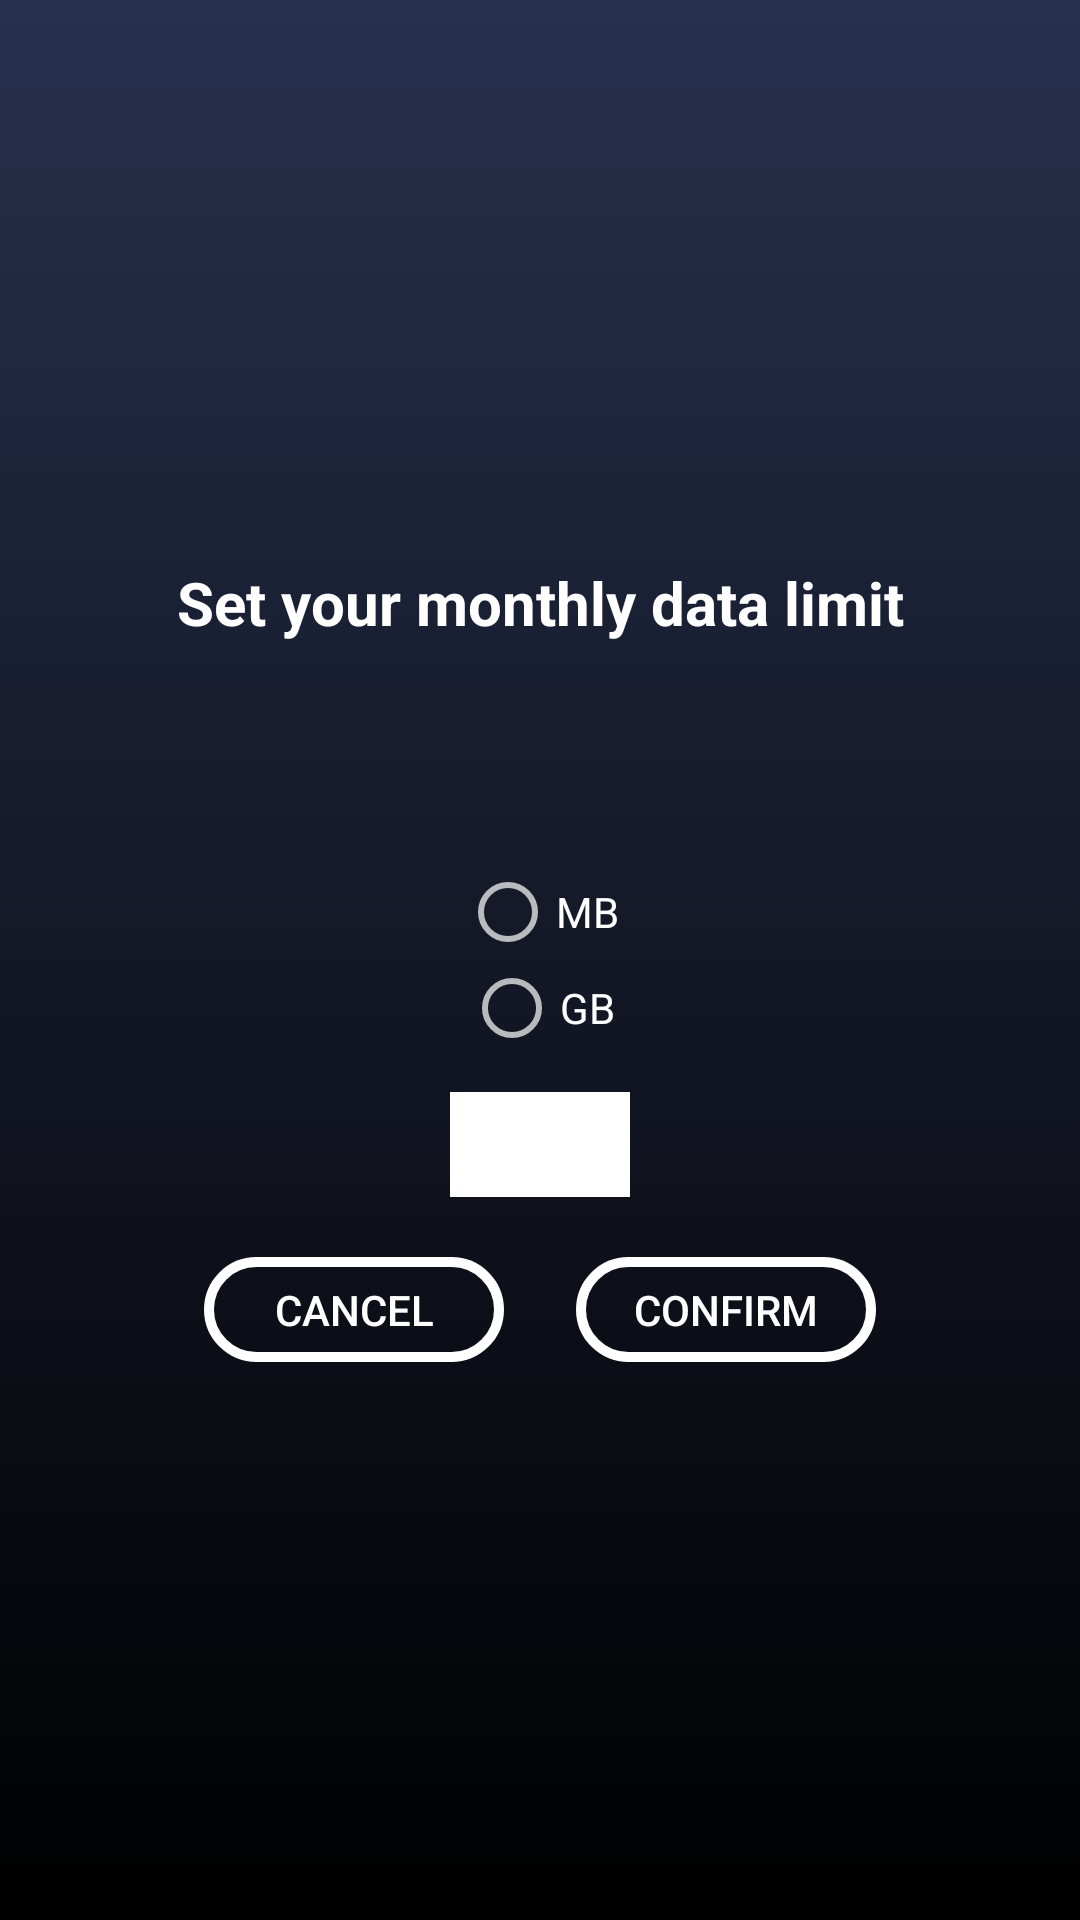

Reconstruct the res/layout file that produces this screen, plus the resources it refers to.
<!-- AndroidManifest.xml: application theme AppTheme -->
<!-- res/layout/activity_set_data_limit.xml -->
<?xml version="1.0" encoding="utf-8"?>
<RelativeLayout
    xmlns:android="http://schemas.android.com/apk/res/android"
    xmlns:tools="http://schemas.android.com/tools"
    android:layout_width="match_parent"
    android:layout_height="match_parent"
    tools:context=".features.datausage.SetDataLimitActivity"
    android:background="@drawable/app_background_selector"
    >

    <LinearLayout
        android:layout_width="match_parent"
        android:layout_height="wrap_content"
        android:orientation="vertical"
        android:layout_centerInParent="true"
        >

        <TextView
            android:layout_width="match_parent"
            android:layout_height="30dp"
            android:text="@string/set_your_monthly_data_limit"
            android:textStyle="bold"
            android:textSize="20sp"
            android:textColor="@color/white"
            android:gravity="center"
            android:layout_marginBottom="60dp"
            />

        <RadioGroup
            android:layout_width="match_parent"
            android:layout_height="wrap_content"
            android:layout_gravity="center"
            android:gravity="center"
            android:layout_marginTop="12dp"
            >

            <RadioButton
                android:id="@+id/MB"
                android:layout_width="wrap_content"
                android:layout_height="wrap_content"
                android:textColor="@color/white"
                android:text="MB"
                />

            <RadioButton
                android:id="@+id/GB"
                android:layout_width="wrap_content"
                android:layout_height="wrap_content"
                android:textColor="@color/white"
                android:text="GB"
                />

        </RadioGroup>

        <EditText
            android:id="@+id/dataLimit"
            android:layout_width="match_parent"
            android:layout_height="35dp"
            android:textColor="@color/dark_blue"
            android:textColorHint="@color/grey"
            android:background="@color/white"
            android:layout_marginStart="150dp"
            android:layout_marginEnd="150dp"
            android:gravity="center_horizontal"
            android:layout_marginTop="12dp"
            android:paddingTop="4dp"
            android:inputType="number"
            />

        <LinearLayout
            android:layout_marginTop="20dp"
            android:layout_width="match_parent"
            android:layout_height="wrap_content"
            android:orientation="horizontal"
            android:gravity="center_horizontal"
            >

            <Button
                android:id="@+id/cancel"
                android:layout_width="100dp"
                android:layout_height="35dp"
                android:background="@drawable/rounded_button_color_border"
                android:textColor="@color/white"
                android:text="@string/cancel"
                android:layout_marginEnd="12dp"
                />

            <Button
                android:id="@+id/confirm"
                android:layout_width="100dp"
                android:layout_height="35dp"
                android:background="@drawable/rounded_button_color_border"
                android:textColor="@color/white"
                android:text="@string/confirm"
                android:layout_marginStart="12dp"
                />

        </LinearLayout>

    </LinearLayout>

</RelativeLayout>
<!-- resources referenced by this layout -->
<resources>
  <color name="dark_blue">#12191F</color>
  <color name="grey">#555555</color>
  <color name="white">#FFFFFF</color>
  <!-- drawable app_background_selector (drawable) -->
  <?xml version="1.0" encoding="utf-8"?>
  <selector xmlns:android="http://schemas.android.com/apk/res/android">
      <item>
          <shape>
              <gradient
                  android:angle="90"
                  android:startColor="@color/black"
                  android:endColor="#27304D"
                  android:type="linear"
                  />
          </shape>
      </item>
  </selector>
      
  <!-- drawable rounded_button_color_border (drawable-v24) -->
  <?xml version="1.0" encoding="utf-8"?>
  <shape xmlns:android="http://schemas.android.com/apk/res/android"
      android:shape="rectangle">
  
      
      <corners android:radius="20dp"/>
      <stroke android:color="@color/white" android:width="10px"/>
  
  </shape>
  <string name="cancel">CANCEL</string>
  <string name="confirm">CONFIRM</string>
  <string name="set_your_monthly_data_limit">Set your monthly data limit</string>
  <style name="AppTheme" parent="Theme.AppCompat.NoActionBar">
          
          <item name="colorPrimary">@color/dark_blue</item>
          <item name="colorPrimaryDark">@color/dark_blue</item>
          <item name="colorAccent">@color/colorAccent</item>
      </style>
  <color name="black">#000000</color>
  <color name="colorAccent">#90EFB3</color>
</resources>
